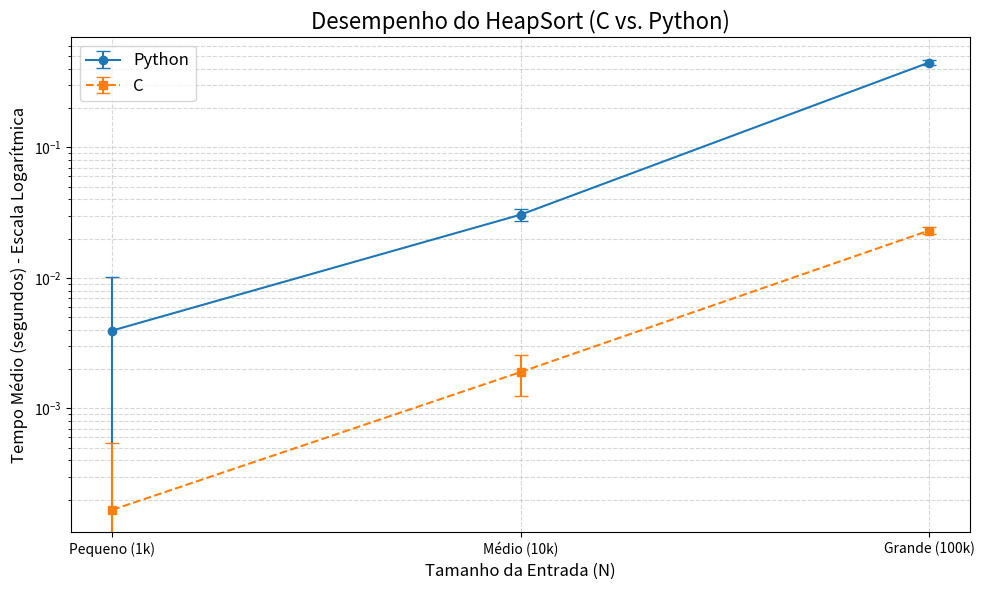
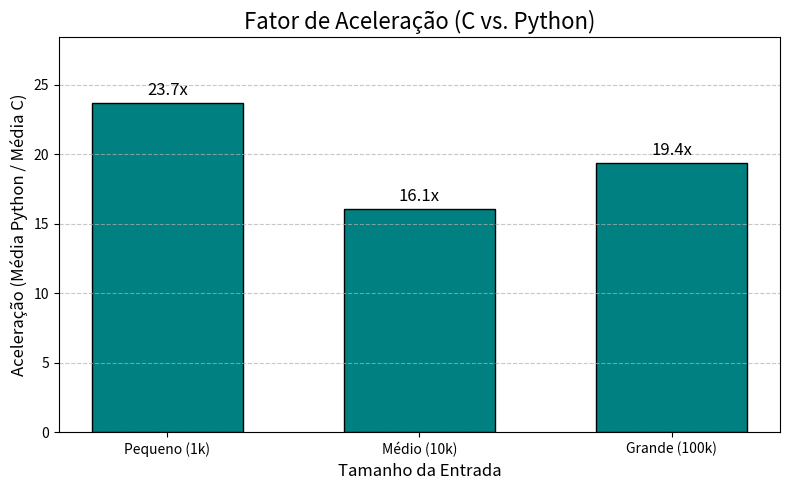
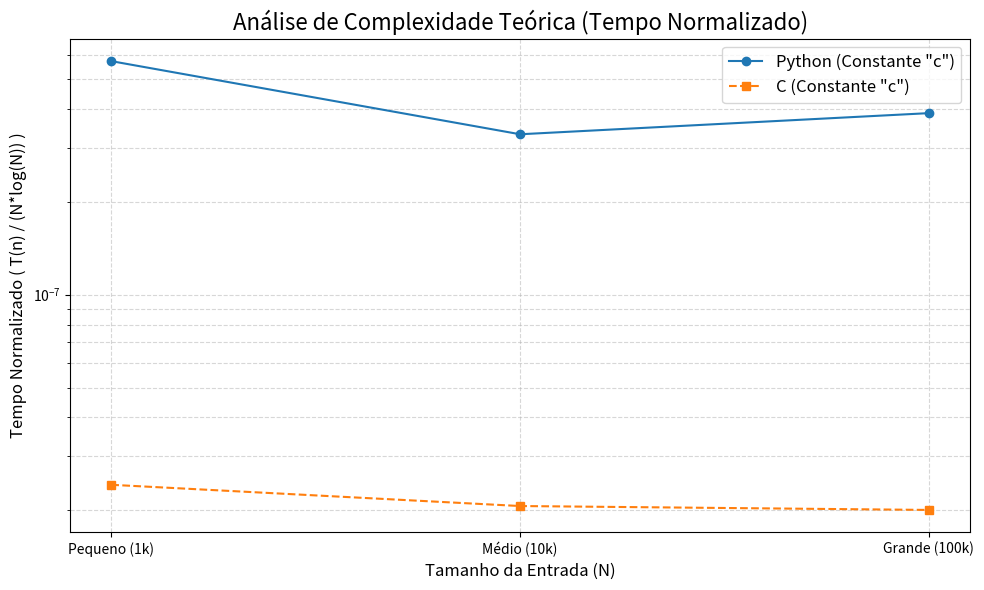

Write Python code to recreate these figures, in order.
import matplotlib.pyplot as plt
import numpy as np

# --- 1. Dados Extraídos do Benchmark ---
# Estes são os dados que você forneceu, já resumidos.

labels = ['Pequeno (1k)', 'Médio (10k)', 'Grande (100k)']
tamanhos_n = [1000, 10000, 100000]

# Dados do Python
python_medias = [0.003954, 0.030530, 0.446888]
python_desvios = [0.006136, 0.003250, 0.021328]

# Dados do C
c_medias = [0.000167, 0.001900, 0.023067]
c_desvios = [0.000373, 0.000651, 0.001504]


# --- 2. Gráfico 1: Comparação de Desempenho (Log Scale) ---

# Cria a primeira figura
plt.figure(figsize=(10, 6))

# Plot Python (com barras de erro/desvio padrão)
plt.errorbar(labels, python_medias, yerr=python_desvios, 
             marker='o', capsize=5, linestyle='-', label='Python')

# Plot C (com barras de erro/desvio padrão)
plt.errorbar(labels, c_medias, yerr=c_desvios, 
             marker='s', capsize=5, linestyle='--', label='C')

# !! IMPORTANTE: Usar escala logarítmica !!
# Os valores de C (ex: 0.000167s) são tão menores que os do Python (ex: 0.44s)
# que eles desapareceriam em uma escala linear. A escala logarítmica
# nos permite ver e comparar ambas as curvas de crescimento.
plt.yscale('log')

# Configurações do Gráfico
plt.title('Desempenho do HeapSort (C vs. Python)', fontsize=16)
plt.xlabel('Tamanho da Entrada (N)', fontsize=12)
plt.ylabel('Tempo Médio (segundos) - Escala Logarítmica', fontsize=12)
plt.legend(fontsize=12)
plt.grid(True, which="both", ls="--", alpha=0.5) # Grid para ambas as escalas (major/minor)
plt.tight_layout() # Ajusta layout para não cortar os rótulos

# Salvar o gráfico em um arquivo
plt.savefig('grafico_comparacao_log.png', dpi=300)
print("Gráfico 'grafico_comparacao_log.png' salvo com sucesso.")


# --- 3. Gráfico 2: Fator de Aceleração (Speed-up) ---

# Converter para arrays numpy para facilitar a divisão
py_medias_np = np.array(python_medias)
c_medias_np = np.array(c_medias)

# Calcular quantas vezes C foi mais rápido (Média Python / Média C)
speedup = py_medias_np / c_medias_np

# Cria a segunda figura
plt.figure(figsize=(8, 5))
bars = plt.bar(labels, speedup, color='teal', 
               edgecolor='black', width=0.6)

# Adicionar o valor (ex: "23.7x") em cima de cada barra
plt.bar_label(bars, fmt='%.1fx', fontsize=12, padding=3)

# Configurações do Gráfico
plt.title('Fator de Aceleração (C vs. Python)', fontsize=16)
plt.xlabel('Tamanho da Entrada', fontsize=12)
plt.ylabel('Aceleração (Média Python / Média C)', fontsize=12)
plt.ylim(0, max(speedup) * 1.2) # Dá um espaço extra no topo
plt.grid(axis='y', linestyle='--', alpha=0.7)
plt.tight_layout()

# Salvar o segundo gráfico
plt.savefig('grafico_speedup.png', dpi=300)
print("Gráfico 'grafico_speedup.png' salvo com sucesso.")


# --- 4. Gráfico 3: Comprovação da Complexidade Teórica ---
# Este gráfico valida se o tempo medido T(n) segue a complexidade 
# teórica O(n*log(n)). Se T(n) ≈ c * n*log(n), então T(n)/(n*log(n)) ≈ c.
# Uma linha horizontal (ou quase) comprova a teoria.

# (py_medias_np e c_medias_np já foram criados para o Gráfico 2)
n_array = np.array(tamanhos_n)

# Calcular n * log(n)
n_log_n = n_array * np.log(n_array)

# Normalizar os tempos: T(n) / (n * log(n))
# (Adicionamos uma verificação de segurança para c_medias_np caso seja 0)
safe_c_medias = np.where(c_medias_np == 0, 1e-12, c_medias_np) 
py_normalizado = py_medias_np / n_log_n
c_normalizado = safe_c_medias / n_log_n

# Cria a terceira figura
plt.figure(figsize=(10, 6))

plt.plot(labels, py_normalizado, marker='o', linestyle='-', label='Python (Constante "c")')
plt.plot(labels, c_normalizado, marker='s', linestyle='--', label='C (Constante "c")')

# Configurações do Gráfico
plt.title('Análise de Complexidade Teórica (Tempo Normalizado)', fontsize=16)
plt.xlabel('Tamanho da Entrada (N)', fontsize=12)
plt.ylabel('Tempo Normalizado ( T(n) / (N*log(N)) )', fontsize=12)
plt.legend(fontsize=12)
plt.grid(True, which="both", ls="--", alpha=0.5)
plt.yscale('log') 
plt.tight_layout()

# Salvar o terceiro gráfico
plt.savefig('grafico_complexidade_teorica.png', dpi=300)
print("Salvo: 'grafico_complexidade_teorica.png'")


# --- 5. Exibir os gráficos ---
print("Exibindo gráficos (feche as janelas para terminar)...")
plt.show()